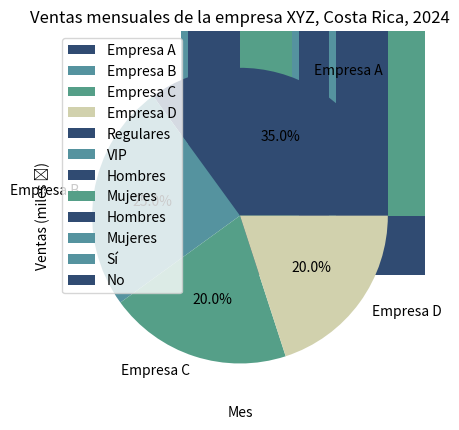
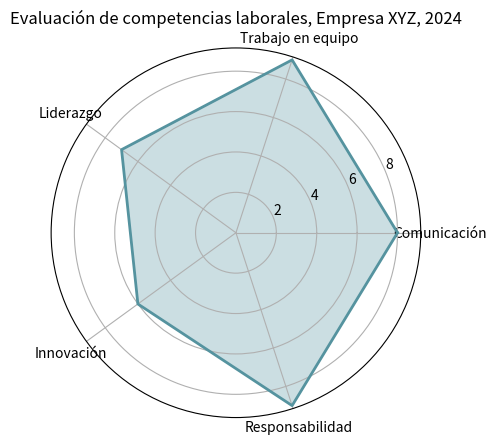

Write Python code to recreate these figures, in order.
'''1. Gráfico de Barras Horizontales - Turismo

Título: Distribución de turistas por provincia en Costa Rica, año 2024.
Tipo de serie: Serie geográfica.

Descripción:
El gráfico de barras horizontales se utiliza para representar series cualitativas o geográficas, 
donde las categorías son lugares o regiones. Este formato facilita la lectura de etiquetas largas
y permite comparar de manera visual las diferencias entre provincias.'''

import matplotlib.pyplot as plt
import seaborn as sns

provincias = ["San José", "Alajuela", "Cartago", "Heredia", "Guanacaste", "Puntarenas", "Limón"]
turistas = [8500, 7200, 4600, 5100, 9800, 7700, 6400]

sns.set_palette(["#0c232f", "#304b72", "#55939f", "#559f88", "#d1d1ad"])
plt.barh(provincias, turistas)
plt.title("Distribución de turistas por provincia en Costa Rica, 2024")
plt.xlabel("Cantidad de turistas")
plt.ylabel("Provincia")
plt.show()

import matplotlib.pyplot as plt
import seaborn as sns
import pandas as pd

# Datos originales
provincias = ["San José", "Alajuela", "Cartago", "Heredia", "Guanacaste", "Puntarenas", "Limón"]
turistas = [8500, 7200, 4600, 5100, 9800, 7700, 6400]

# Crear DataFrame y ordenar de mayor a menor
df = pd.DataFrame({'Provincia': provincias, 'Turistas': turistas})
df_ordenado = df.sort_values(by='Turistas', ascending=False)

# Estilo y gráfico
sns.set_palette(["#0c232f", "#304b72", "#55939f", "#559f88", "#d1d1ad"])
plt.barh(df_ordenado['Provincia'], df_ordenado['Turistas'])
plt.gca().invert_yaxis()  # Para que la provincia con más turistas quede arriba
plt.title("Distribución de turistas por provincia en Costa Rica, 2024")
plt.xlabel("Cantidad de turistas")
plt.ylabel("Provincia")
plt.show()

'''2. Gráfico de Barras Verticales - Comercio

Título: Ventas por tipo de producto en Costa Rica, año 2024.
Tipo de serie: Serie cuantitativa discreta.

Descripción:
Este tipo de gráfico representa valores numéricos asociados a categorías discretas.
 Es útil para observar y comparar las ventas por tipo de producto dentro de un período determinado.'''

productos = ["Electrónicos", "Ropa", "Alimentos", "Hogar", "Juguetes"]
ventas = [450, 320, 610, 270, 180]

sns.set_palette(["#304b72", "#55939f", "#559f88", "#d1d1ad", "#0c232f"])
plt.bar(productos, ventas)
plt.title("Ventas por tipo de producto en Costa Rica, 2024")
plt.ylabel("Ventas (en miles ₡)")
plt.xlabel("Producto")
plt.show()

'''3. Gráfico de Barras Simples - Educación

Título: Promedio de calificaciones por grupo en la asignatura de Matemática, Colegio UCR, 2024.
Tipo de serie: Serie cuantitativa discreta.

Descripción:
Las barras simples muestran una sola variable comparada entre diferentes categorías. 
En este caso, se utiliza para representar el promedio de calificaciones por grupo.'''

grupos = ["A", "B", "C", "D"]
promedios = [85, 78, 92, 80]

sns.barplot(x=grupos, y=promedios, palette=["#55939f", "#559f88", "#304b72", "#d1d1ad"])
plt.title("Promedio de calificaciones por grupo, Colegio UCR, 2024")
plt.ylabel("Promedio")
plt.xlabel("Grupo")
plt.show()

'''4. Gráfico de Barras Apiladas - Marketing 

Título: Distribución de clientes regulares y VIP por sucursal en Costa Rica, 2024. 
 Tipo de serie: Serie geográfica. 

Descripción: 
 El gráfico de barras apiladas permite representar la composición interna de cada categoría,
mostrando la proporción de subgrupos dentro del total. '''

import numpy as np

sucursales = ["San José", "Alajuela", "Cartago"]
regulares = np.array([120, 90, 70])
vip = np.array([30, 25, 15])

plt.bar(sucursales, regulares, color="#304b72", label="Regulares")
plt.bar(sucursales, vip, bottom=regulares, color="#55939f", label="VIP")
plt.title("Clientes regulares y VIP por sucursal, Costa Rica, 2024")
plt.xlabel("Sucursal")
plt.ylabel("Cantidad de clientes")
plt.legend()
plt.show()

'''5. Gráfico de Barras Agrupadas - Género Laboral

Título: Ventas por sexo en la empresa XYZ, año 2024.
Tipo de serie: Serie cuantitativa.

Descripción:
Este gráfico compara dos o más variables dentro de las mismas categorías.
Es ideal para visualizar diferencias entre grupos (por ejemplo, hombres y mujeres).'''

departamentos = ["Norte", "Sur", "Este", "Oeste"]
hombres = [230, 180, 210, 190]
mujeres = [200, 150, 250, 170]
x = np.arange(len(departamentos))
ancho = 0.35

plt.bar(x - ancho/2, hombres, width=ancho, color="#304b72", label="Hombres")
plt.bar(x + ancho/2, mujeres, width=ancho, color="#559f88", label="Mujeres")
plt.xticks(x, departamentos)
plt.title("Ventas por sexo en la empresa XYZ, 2024")
plt.xlabel("Departamento")
plt.ylabel("Ventas (miles ₡)")
plt.legend()
plt.show()

'''6. Gráfico de Pirámide - Demografía

Título: Población por edad y género en Costa Rica, año 2024.
Tipo de serie: Serie geográfica.

Descripción:
La pirámide poblacional compara dos grupos opuestos (por ejemplo, hombres y mujeres) distribuidos por rangos de edad.'''

edades = ["0-14", "15-29", "30-44", "45-59", "60+"]
hombres = [1200, 1500, 1300, 900, 600]
mujeres = [-x for x in [1100, 1400, 1350, 950, 700]]

plt.barh(edades, hombres, color="#304b72", label="Hombres")
plt.barh(edades, mujeres, color="#55939f", label="Mujeres")
plt.title("Población por edad y género en Costa Rica, 2024")
plt.xlabel("Población")
plt.legend()
plt.show()

'''7. Gráfico de Pastel - Economía 

Título: Participación de mercado por empresa en Costa Rica, año 2024. 
 Tipo de serie: Serie cualitativa. 

Descripción: 
 El gráfico circular muestra proporciones de un total, expresadas como porcentajes. 
 Es útil para representar distribución de mercado o estructura de costos. '''

empresas = ["Empresa A", "Empresa B", "Empresa C", "Empresa D"]
participacion = [35, 25, 20, 20]

plt.pie(participacion, labels=empresas, autopct="%1.1f%%", colors=["#304b72", "#55939f", "#559f88", "#d1d1ad"])
plt.title("Participación de mercado por empresa, Costa Rica, 2024")
plt.show()

'''8. Gráfico de Barras 100% - Opinión Pública

Título: Distribución porcentual de respuestas “Sí” y “No” por cantón, Costa Rica, 2024.
Tipo de serie: Serie geográfica.

Descripción:
Este tipo de gráfico compara la composición relativa (100%) de diferentes grupos. 
No representa valores absolutos, sino proporciones.'''

cantones = ["San José", "Cartago", "Alajuela"]
si = [60, 70, 50]
no = [40, 30, 50]

plt.bar(cantones, si, color="#55939f", label="Sí")
plt.bar(cantones, no, bottom=si, color="#304b72", label="No")
plt.title("Respuestas 'Sí' y 'No' por cantón, Costa Rica, 2024")
plt.ylabel("Porcentaje (%)")
plt.legend()
plt.show()

'''9. Gráfico Lineal - Finanzas 

Título: Ventas mensuales de la empresa XYZ en Costa Rica, año 2024. 
 Tipo de serie: Serie cronológica. 

Descripción: 
 El gráfico lineal muestra la evolución de una variable en el tiempo,
permitiendo observar tendencias o fluctuaciones. '''

meses = ["Ene", "Feb", "Mar", "Abr", "May", "Jun", "Jul", "Ago", "Sep", "Oct", "Nov", "Dic"]
ventas = [80, 95, 100, 90, 110, 120, 115, 130, 125, 140, 135, 150]

plt.plot(meses, ventas, marker="o", color="#304b72")
plt.title("Ventas mensuales de la empresa XYZ, Costa Rica, 2024")
plt.xlabel("Mes")
plt.ylabel("Ventas (miles ₡)")
plt.grid(True, linestyle="--", alpha=0.5)
plt.show()

'''10. Gráfico de Araña - Recursos Humanos

Título: Evaluación de competencias laborales en la empresa XYZ, Costa Rica, 2024.
Tipo de serie: Serie cuantitativa multivariable.

Descripción:
El gráfico de araña o radar permite comparar múltiples variables simultáneamente en un formato radial.
 Es útil para visualizar perfiles o desempeños.'''

import numpy as np

competencias = ["Comunicación", "Trabajo en equipo", "Liderazgo", "Innovación", "Responsabilidad"]
valores = [8, 9, 7, 6, 9]
valores += valores[:1]
angulos = np.linspace(0, 2 * np.pi, len(valores))

fig, ax = plt.subplots(subplot_kw={'polar': True})
ax.plot(angulos, valores, color="#55939f", linewidth=2)
ax.fill(angulos, valores, color="#55939f", alpha=0.3)
ax.set_xticks(angulos[:-1])
ax.set_xticklabels(competencias)
plt.title("Evaluación de competencias laborales, Empresa XYZ, 2024")
plt.show()
